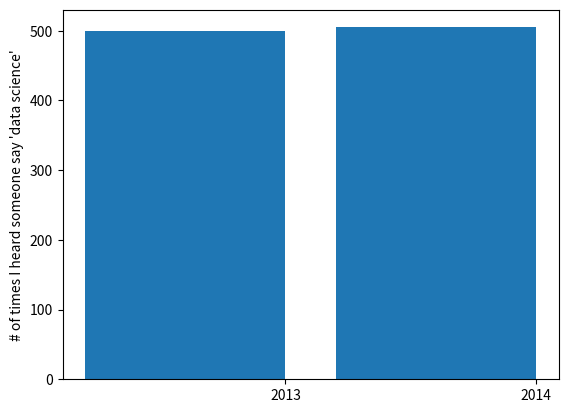

Generate this figure with matplotlib:
from matplotlib import pyplot as plt

mentions = [500, 505]
years = [2013, 2014]

plt.bar([2012.6, 2013.6], mentions, 0.8)
plt.xticks(years)
plt.ylabel("# of times I heard someone say 'data science'")



# misleading y-axis only shows the part above 500
# plt.axis([2012.5, 2014.5, 499, 506])
# plt.title("Look at the 'Huge' Increase!")

plt.show()
